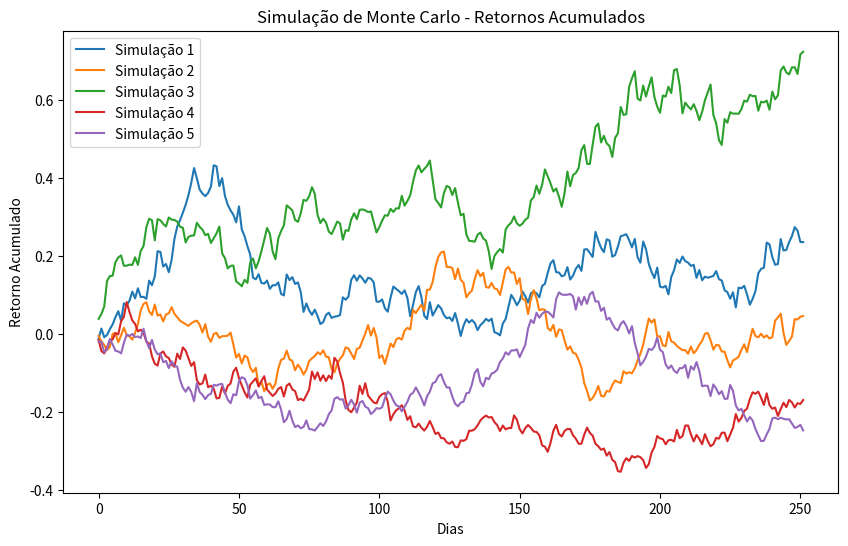

Write Python code to recreate this figure.
import numpy as np
import matplotlib.pyplot as plt

# Parâmetros
media_retorno = 0.001  # Retorno médio diário
volatilidade_retorno = 0.02  # Volatilidade diária

# Configuração da simulação
dias_simulacao = 252  # Número de dias de simulação
num_simulacoes = 5  # Reduzi o número de simulações para facilitar a visualização

# Simulação de Monte Carlo
simulacoes = np.random.normal(loc=media_retorno, scale=volatilidade_retorno, size=(dias_simulacao, num_simulacoes))

# Cálculo dos retornos acumulados
retorno_acumulado = np.cumprod(1 + simulacoes, axis=0) - 1

# Visualização dos resultados com cores diferentes
plt.figure(figsize=(10, 6))

for i in range(num_simulacoes):
    plt.plot(retorno_acumulado[:, i], label=f'Simulação {i + 1}')

plt.title('Simulação de Monte Carlo - Retornos Acumulados')
plt.xlabel('Dias')
plt.ylabel('Retorno Acumulado')
plt.legend()
plt.show()
